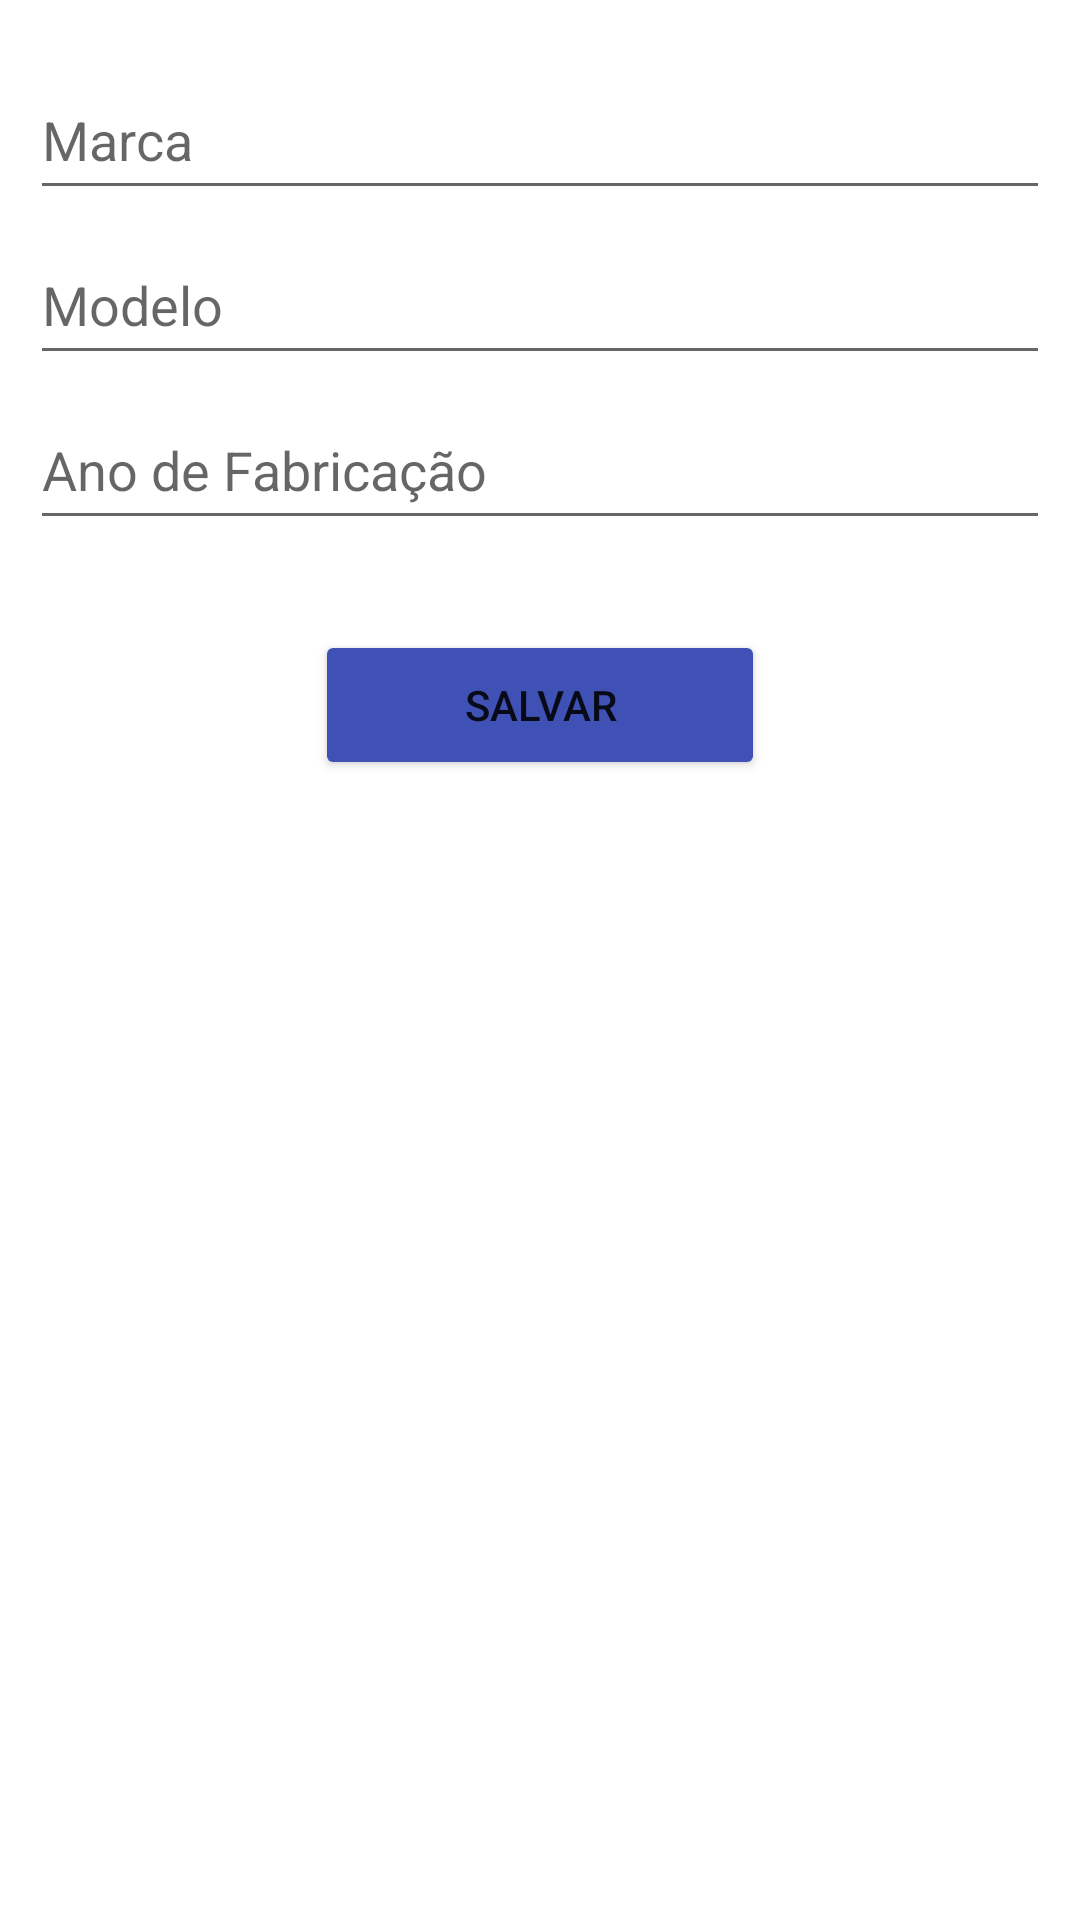

The Android layout XML behind this screen, and the referenced resources:
<!-- AndroidManifest.xml: application theme Theme.LojaDeVeiculos -->
<!-- res/layout/activity_form.xml -->
<?xml version="1.0" encoding="utf-8"?>
<androidx.constraintlayout.widget.ConstraintLayout xmlns:android="http://schemas.android.com/apk/res/android"
    xmlns:app="http://schemas.android.com/apk/res-auto"
    xmlns:tools="http://schemas.android.com/tools"
    android:layout_width="match_parent"
    android:layout_height="match_parent"
    android:padding="10dp"
    tools:context=".ui.FormActivity">

    <EditText
        android:id="@+id/etMarca"
        android:layout_width="match_parent"
        android:layout_height="50dp"
        android:layout_marginTop="10dp"
        android:ems="10"
        android:hint="Marca"
        android:inputType="textPersonName"
        app:layout_constraintEnd_toEndOf="parent"
        app:layout_constraintStart_toStartOf="parent"
        app:layout_constraintTop_toTopOf="parent" />

    <EditText
        android:id="@+id/etModelo"
        android:layout_width="match_parent"
        android:layout_height="50dp"
        android:layout_marginTop="5dp"
        android:ems="10"
        android:hint="Modelo"
        android:inputType="textPersonName"
        app:layout_constraintEnd_toEndOf="parent"
        app:layout_constraintStart_toStartOf="parent"
        app:layout_constraintTop_toBottomOf="@+id/etMarca" />

    <EditText
        android:id="@+id/etAno"
        android:layout_width="match_parent"
        android:layout_height="50dp"
        android:layout_marginTop="5dp"
        android:ems="10"
        android:hint="Ano de Fabricação"
        android:inputType="number"
        app:layout_constraintEnd_toEndOf="parent"
        app:layout_constraintStart_toStartOf="parent"
        app:layout_constraintTop_toBottomOf="@+id/etModelo" />

    <Button
        android:id="@+id/btnSalvar"
        android:layout_width="150dp"
        android:layout_height="50dp"
        android:layout_marginTop="30dp"
        android:backgroundTint="#3F51B5"
        android:text="Salvar"
        app:layout_constraintEnd_toEndOf="parent"
        app:layout_constraintStart_toStartOf="parent"
        app:layout_constraintTop_toBottomOf="@+id/etAno" />
</androidx.constraintlayout.widget.ConstraintLayout>
<!-- resources referenced by this layout -->
<resources>
  <style name="Theme.LojaDeVeiculos" parent="Theme.MaterialComponents.DayNight.DarkActionBar">
          
          <item name="colorPrimary">@color/purple_500</item>
          <item name="colorPrimaryVariant">@color/purple_700</item>
          <item name="colorOnPrimary">@color/white</item>
          
          <item name="colorSecondary">@color/teal_200</item>
          <item name="colorSecondaryVariant">@color/teal_700</item>
          <item name="colorOnSecondary">@color/black</item>
          
          <item name="android:statusBarColor" tools:targetApi="l">?attr/colorPrimaryVariant</item>
          
      </style>
  <!-- not gathered from this repository: default colours our renderer supplied (Android Studio template values) -->
  <color name="purple_500">#FF6200EE</color>
  <color name="purple_700">#FF3700B3</color>
  <color name="teal_200">#FF03DAC5</color>
  <color name="teal_700">#FF018786</color>
  <color name="black">#FF000000</color>
  <color name="white">#FFFFFFFF</color>
</resources>
